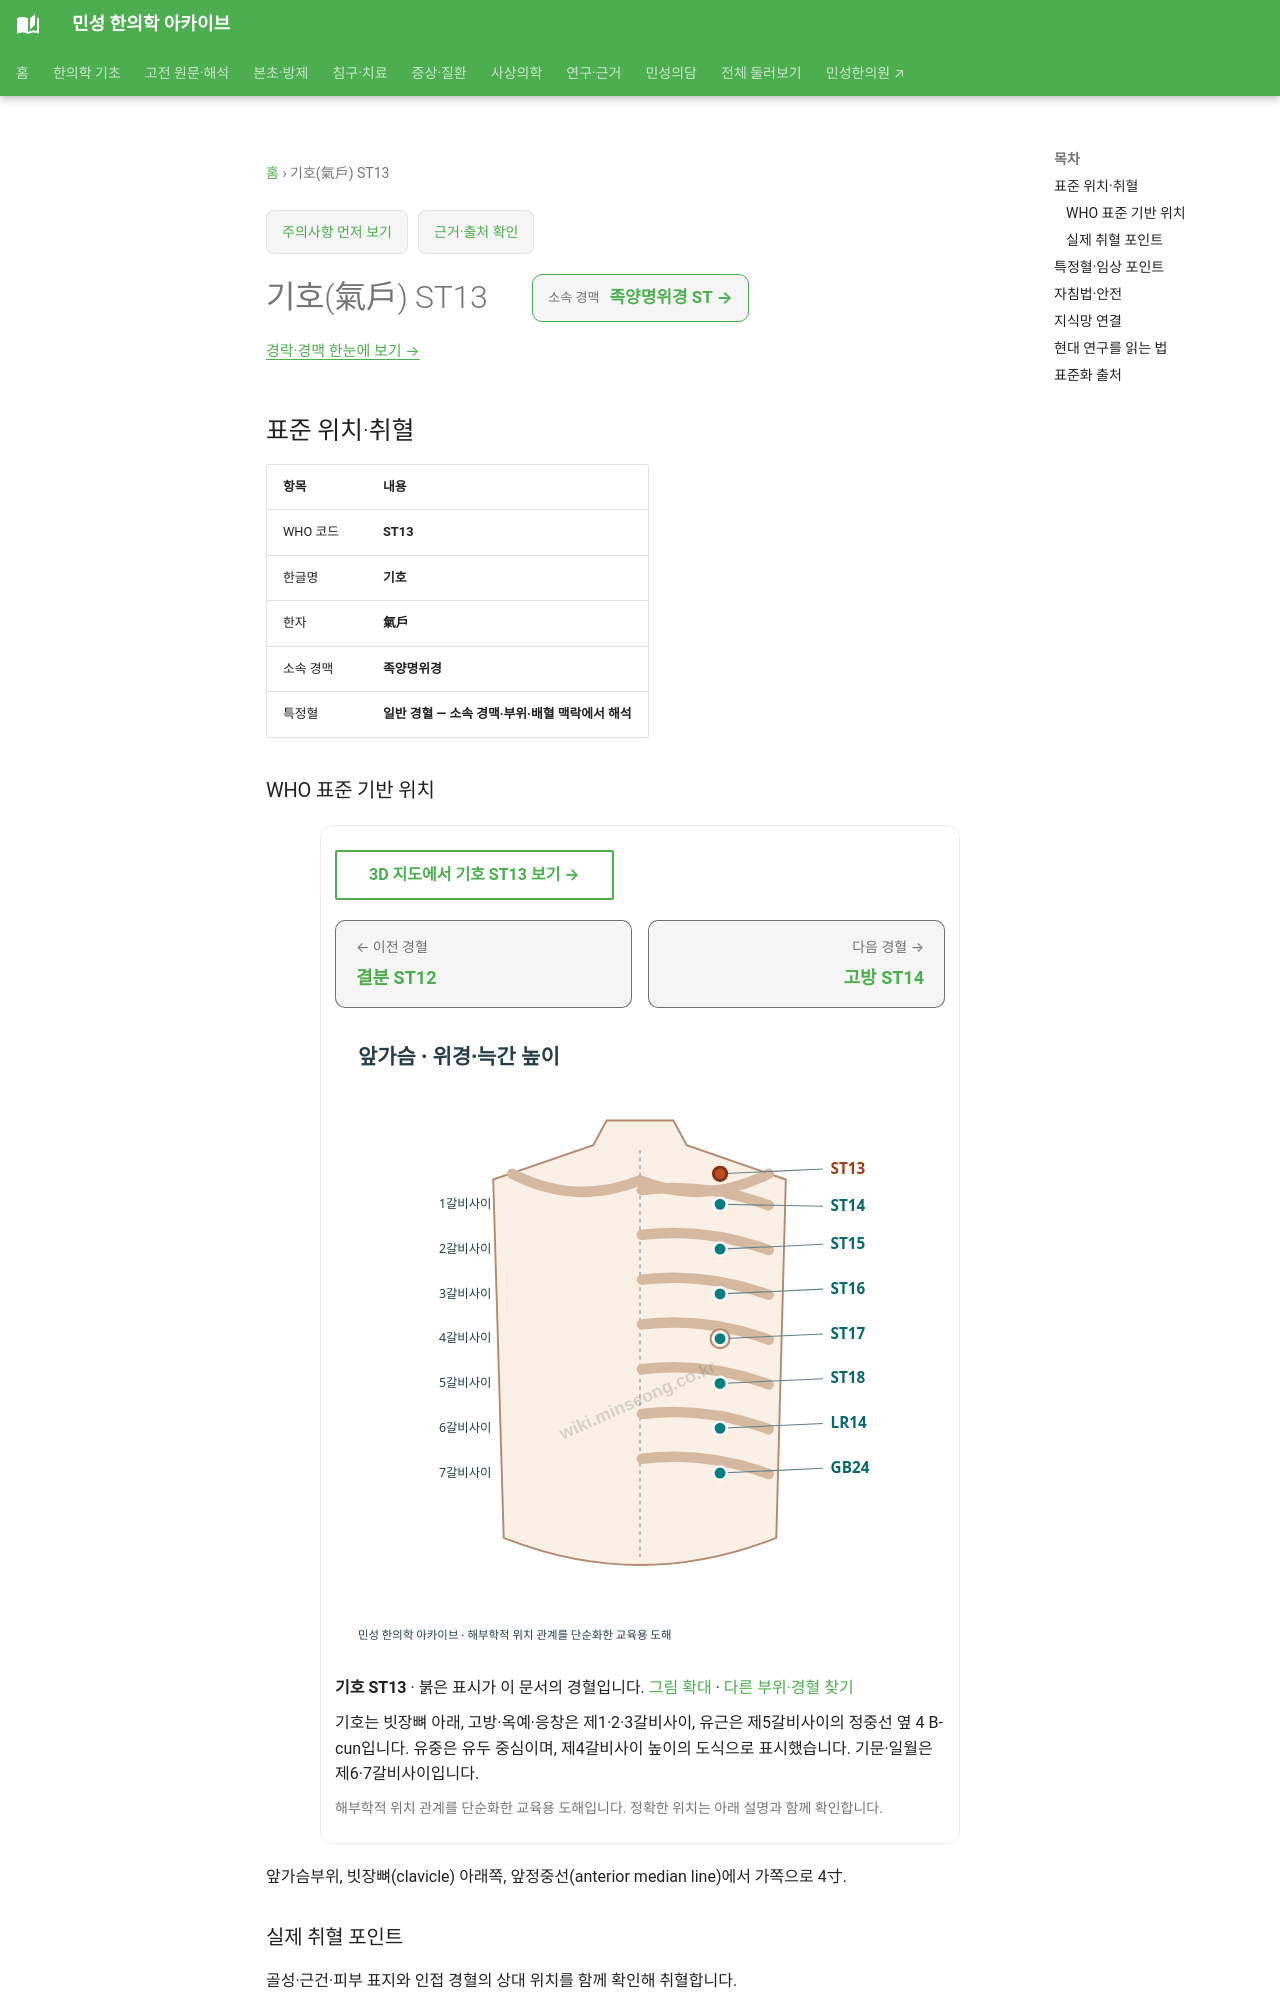

repository: joowon1111/minseong-korean-medicine-wiki · page: acupuncture/points/st13/index.html · generator: mkdocs

---
title: 기호(氣戶) ST13
description: 기호 ST13 표준 위치·취혈·임상 지식망
status: 검토완료
last_reviewed: 2026-08-22
---
# 기호(氣戶) ST13

<!-- MS_ACUPOINT_ATLAS_43_START -->
## 표준 위치·취혈

| 항목 | 내용 |
|---|---|
| WHO 코드 | **ST13** |
| 한글명 | **기호** |
| 한자 | **氣戶** |
| 소속 경맥 | **족양명위경** |
| 특정혈 | **일반 경혈 — 소속 경맥·부위·배혈 맥락에서 해석** |

### WHO 표준 기반 위치

앞가슴부위, 빗장뼈(clavicle) 아래쪽, 앞정중선(anterior median line)에서 가쪽으로 4寸.

### 실제 취혈 포인트

골성·근건·피부 표지와 인접 경혈의 상대 위치를 함께 확인해 취혈합니다.
